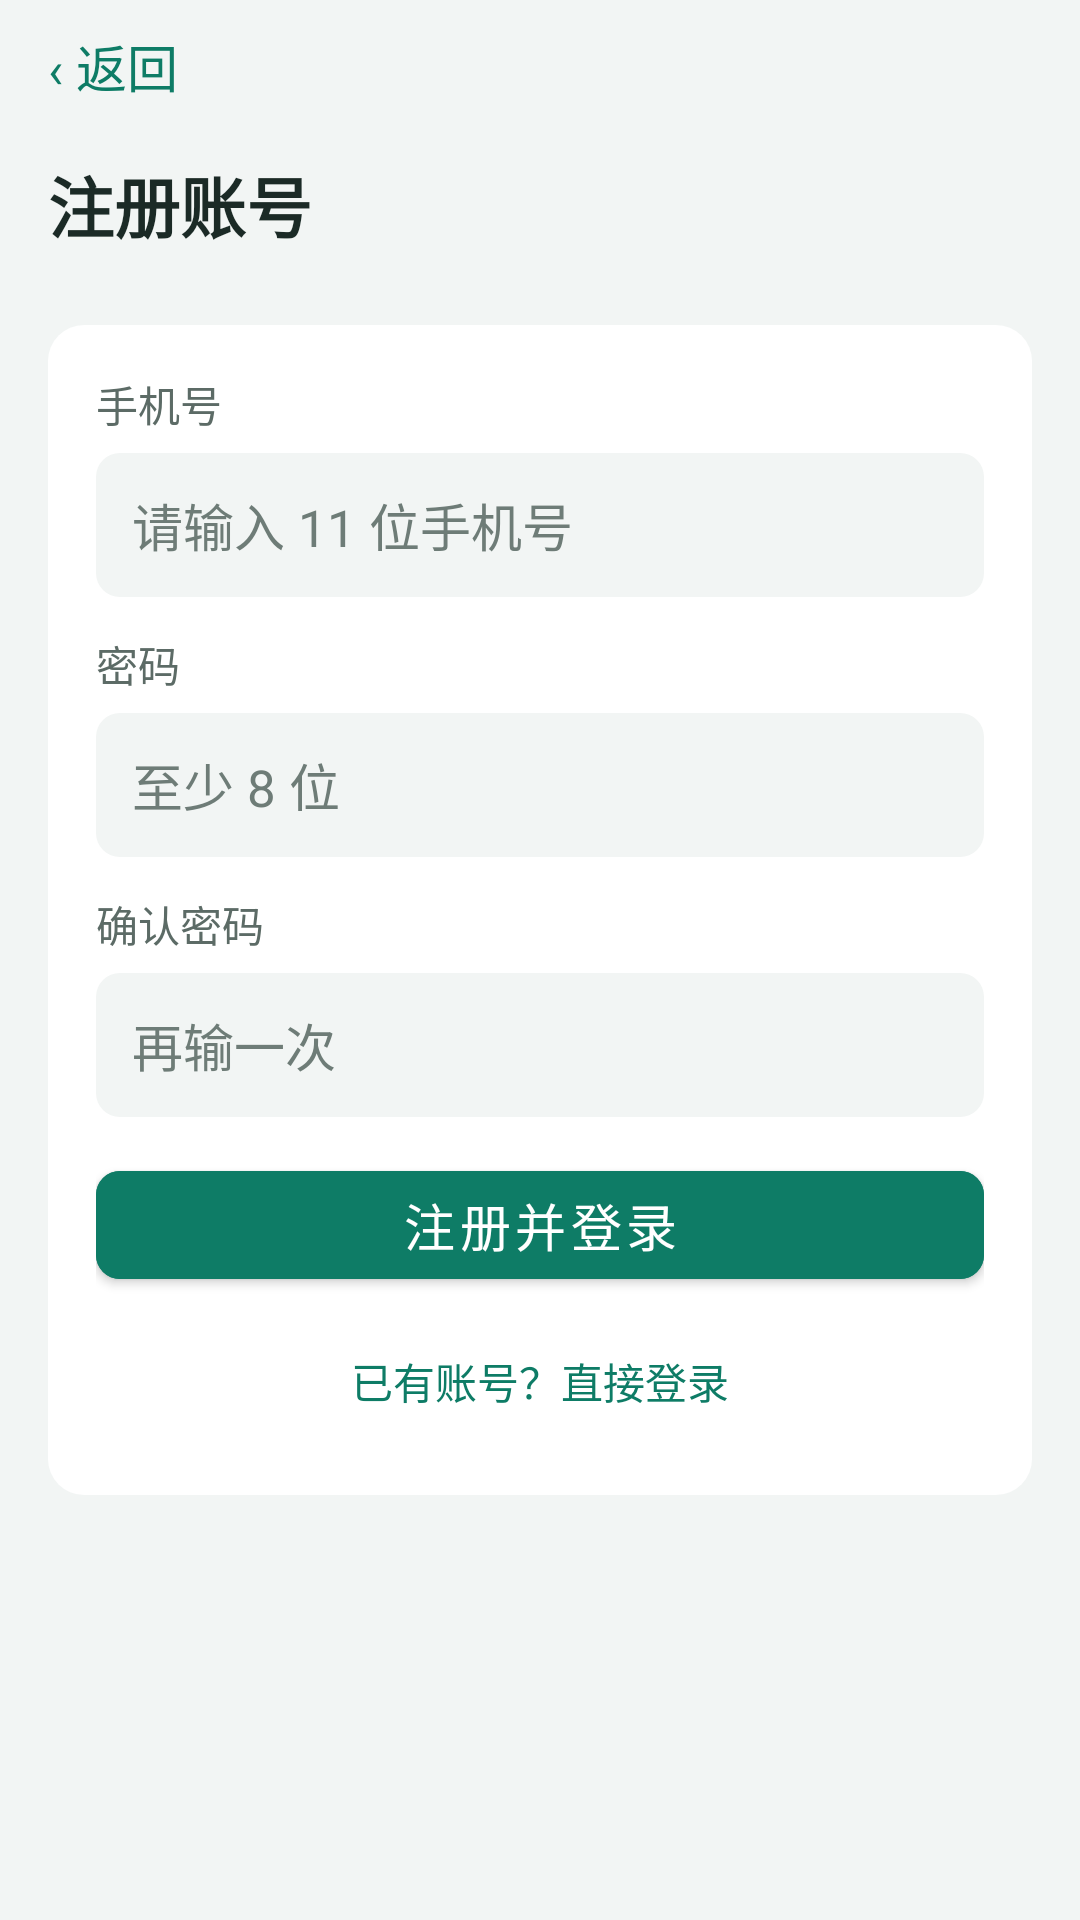

Layout XML and referenced resources for this Android screen:
<!-- AndroidManifest.xml: application theme Theme.ElderCare.Provision -->
<!-- res/layout/activity_register.xml -->
<?xml version="1.0" encoding="utf-8"?>
<LinearLayout xmlns:android="http://schemas.android.com/apk/res/android"
    xmlns:app="http://schemas.android.com/apk/res-auto"
    android:layout_width="match_parent"
    android:layout_height="match_parent"
    android:background="@color/page_bg"
    android:orientation="vertical">

    <TextView
        android:id="@+id/tvBack"
        android:layout_width="match_parent"
        android:layout_height="@dimen/touch_min"
        android:background="?attr/selectableItemBackground"
        android:gravity="center_vertical"
        android:paddingStart="@dimen/page_padding"
        android:paddingEnd="@dimen/page_padding"
        android:text="@string/back_label"
        android:textColor="@color/color_primary"
        android:textSize="@dimen/font_body" />

    <ScrollView
        android:layout_width="match_parent"
        android:layout_height="0dp"
        android:layout_weight="1"
        android:fillViewport="true">

        <LinearLayout
            android:layout_width="match_parent"
            android:layout_height="wrap_content"
            android:orientation="vertical"
            android:paddingStart="@dimen/page_padding"
            android:paddingEnd="@dimen/page_padding"
            android:paddingBottom="@dimen/page_padding">

            <TextView
                android:id="@+id/tvTitle"
                android:layout_width="match_parent"
                android:layout_height="wrap_content"
                android:layout_marginTop="8dp"
                android:layout_marginBottom="24dp"
                android:text="@string/register_title"
                android:textColor="@color/text_primary"
                android:textSize="@dimen/font_title"
                android:textStyle="bold" />

            <LinearLayout
                android:layout_width="match_parent"
                android:layout_height="wrap_content"
                android:background="@drawable/bg_card"
                android:orientation="vertical"
                android:padding="@dimen/card_padding">

                <TextView
                    android:layout_width="match_parent"
                    android:layout_height="wrap_content"
                    android:text="@string/label_phone"
                    android:textColor="@color/text_secondary"
                    android:textSize="@dimen/font_caption" />

                <EditText
                    android:id="@+id/etPhone"
                    android:layout_width="match_parent"
                    android:layout_height="@dimen/input_height"
                    android:layout_marginTop="6dp"
                    android:background="@drawable/bg_input"
                    android:hint="@string/phone_bad"
                    android:importantForAutofill="no"
                    android:inputType="number"
                    android:maxLength="11"
                    android:maxLines="1"
                    android:paddingStart="12dp"
                    android:paddingTop="0dp"
                    android:paddingEnd="12dp"
                    android:paddingBottom="0dp"
                    android:textColor="@color/text_primary"
                    android:textColorHint="@color/text_hint"
                    android:textSize="@dimen/font_body" />

                <TextView
                    android:layout_width="match_parent"
                    android:layout_height="wrap_content"
                    android:layout_marginTop="12dp"
                    android:text="@string/label_password"
                    android:textColor="@color/text_secondary"
                    android:textSize="@dimen/font_caption" />

                <EditText
                    android:id="@+id/etPassword"
                    android:layout_width="match_parent"
                    android:layout_height="@dimen/input_height"
                    android:layout_marginTop="6dp"
                    android:background="@drawable/bg_input"
                    android:hint="@string/hint_pwd_min8"
                    android:importantForAutofill="no"
                    android:inputType="textPassword"
                    android:maxLength="64"
                    android:maxLines="1"
                    android:paddingStart="12dp"
                    android:paddingTop="0dp"
                    android:paddingEnd="12dp"
                    android:paddingBottom="0dp"
                    android:textColor="@color/text_primary"
                    android:textColorHint="@color/text_hint"
                    android:textSize="@dimen/font_body" />

                <TextView
                    android:layout_width="match_parent"
                    android:layout_height="wrap_content"
                    android:layout_marginTop="12dp"
                    android:text="@string/label_password2"
                    android:textColor="@color/text_secondary"
                    android:textSize="@dimen/font_caption" />

                <EditText
                    android:id="@+id/etPasswordConfirm"
                    android:layout_width="match_parent"
                    android:layout_height="@dimen/input_height"
                    android:layout_marginTop="6dp"
                    android:background="@drawable/bg_input"
                    android:hint="@string/hint_pwd_again"
                    android:importantForAutofill="no"
                    android:inputType="textPassword"
                    android:maxLength="64"
                    android:maxLines="1"
                    android:paddingStart="12dp"
                    android:paddingTop="0dp"
                    android:paddingEnd="12dp"
                    android:paddingBottom="0dp"
                    android:textColor="@color/text_primary"
                    android:textColorHint="@color/text_hint"
                    android:textSize="@dimen/font_body" />

                <TextView
                    android:id="@+id/tvError"
                    android:layout_width="match_parent"
                    android:layout_height="wrap_content"
                    android:layout_marginTop="8dp"
                    android:textColor="@color/level2_text"
                    android:textSize="@dimen/font_caption"
                    android:visibility="gone" />

                <com.google.android.material.button.MaterialButton
                    android:id="@+id/btnRegister"
                    android:layout_width="match_parent"
                    android:layout_height="@dimen/btn_height"
                    android:layout_marginTop="12dp"
                    android:backgroundTint="@color/color_primary_fill"
                    android:text="@string/btn_register_and_in"
                    android:textAllCaps="false"
                    android:textColor="@color/on_accent"
                    android:textSize="@dimen/font_body"
                    app:cornerRadius="@dimen/btn_radius" />

                <TextView
                    android:id="@+id/tvGoLogin"
                    android:layout_width="match_parent"
                    android:layout_height="@dimen/touch_min"
                    android:layout_marginTop="6dp"
                    android:background="?attr/selectableItemBackground"
                    android:gravity="center"
                    android:text="@string/go_login"
                    android:textColor="@color/color_primary"
                    android:textSize="@dimen/font_caption" />
            </LinearLayout>
        </LinearLayout>
    </ScrollView>
</LinearLayout>
<!-- resources referenced by this layout -->
<resources>
  <color name="color_primary">#0E7C66</color>
  <color name="color_primary_fill">#0E7C66</color>
  <color name="level2_text">#B02A2A</color>
  <color name="on_accent">#FFFFFF</color>
  <color name="page_bg">#F2F5F4</color>
  <color name="text_hint">#6E7C77</color>
  <color name="text_primary">#1B2A26</color>
  <color name="text_secondary">#5C6B66</color>
  <dimen name="btn_height">48dp</dimen>
  <dimen name="btn_radius">8dp</dimen>
  <dimen name="card_padding">16dp</dimen>
  <dimen name="font_body">17sp</dimen>
  <dimen name="font_caption">14sp</dimen>
  <dimen name="font_title">22sp</dimen>
  <dimen name="input_height">48dp</dimen>
  <dimen name="page_padding">16dp</dimen>
  <dimen name="touch_min">44dp</dimen>
  <!-- drawable bg_card (drawable) -->
  <?xml version="1.0" encoding="utf-8"?>
  <shape xmlns:android="http://schemas.android.com/apk/res/android" android:shape="rectangle">
      <solid android:color="@color/color_surface" />
      <corners android:radius="@dimen/card_radius" />
  </shape>
  <!-- drawable bg_input (drawable) -->
  <?xml version="1.0" encoding="utf-8"?>
  <shape xmlns:android="http://schemas.android.com/apk/res/android" android:shape="rectangle">
      <solid android:color="@color/page_bg" />
      <corners android:radius="@dimen/btn_radius" />
  </shape>
  <string name="back_label">‹ 返回</string>
  <string name="btn_register_and_in">注册并登录</string>
  <string name="go_login">已有账号？直接登录</string>
  <string name="hint_pwd_again">再输一次</string>
  <string name="hint_pwd_min8">至少 8 位</string>
  <string name="label_password">密码</string>
  <string name="label_password2">确认密码</string>
  <string name="label_phone">手机号</string>
  <string name="phone_bad">请输入 11 位手机号</string>
  <string name="register_title">注册账号</string>
  <style name="Theme.ElderCare.Provision" parent="Theme.MaterialComponents.DayNight.NoActionBar">
          <item name="colorPrimary">@color/color_primary</item>
          <item name="colorPrimaryDark">@color/brand_dark</item>
          <item name="colorAccent">@color/brand</item>
          <item name="android:textSize">16sp</item>
          <item name="android:windowBackground">@color/page_bg</item>
      </style>
  <color name="color_surface">#FFFFFF</color>
  <dimen name="card_radius">12dp</dimen>
  <color name="brand_dark">#1B2A26</color>
  <color name="brand">#0E7C66</color>
</resources>
